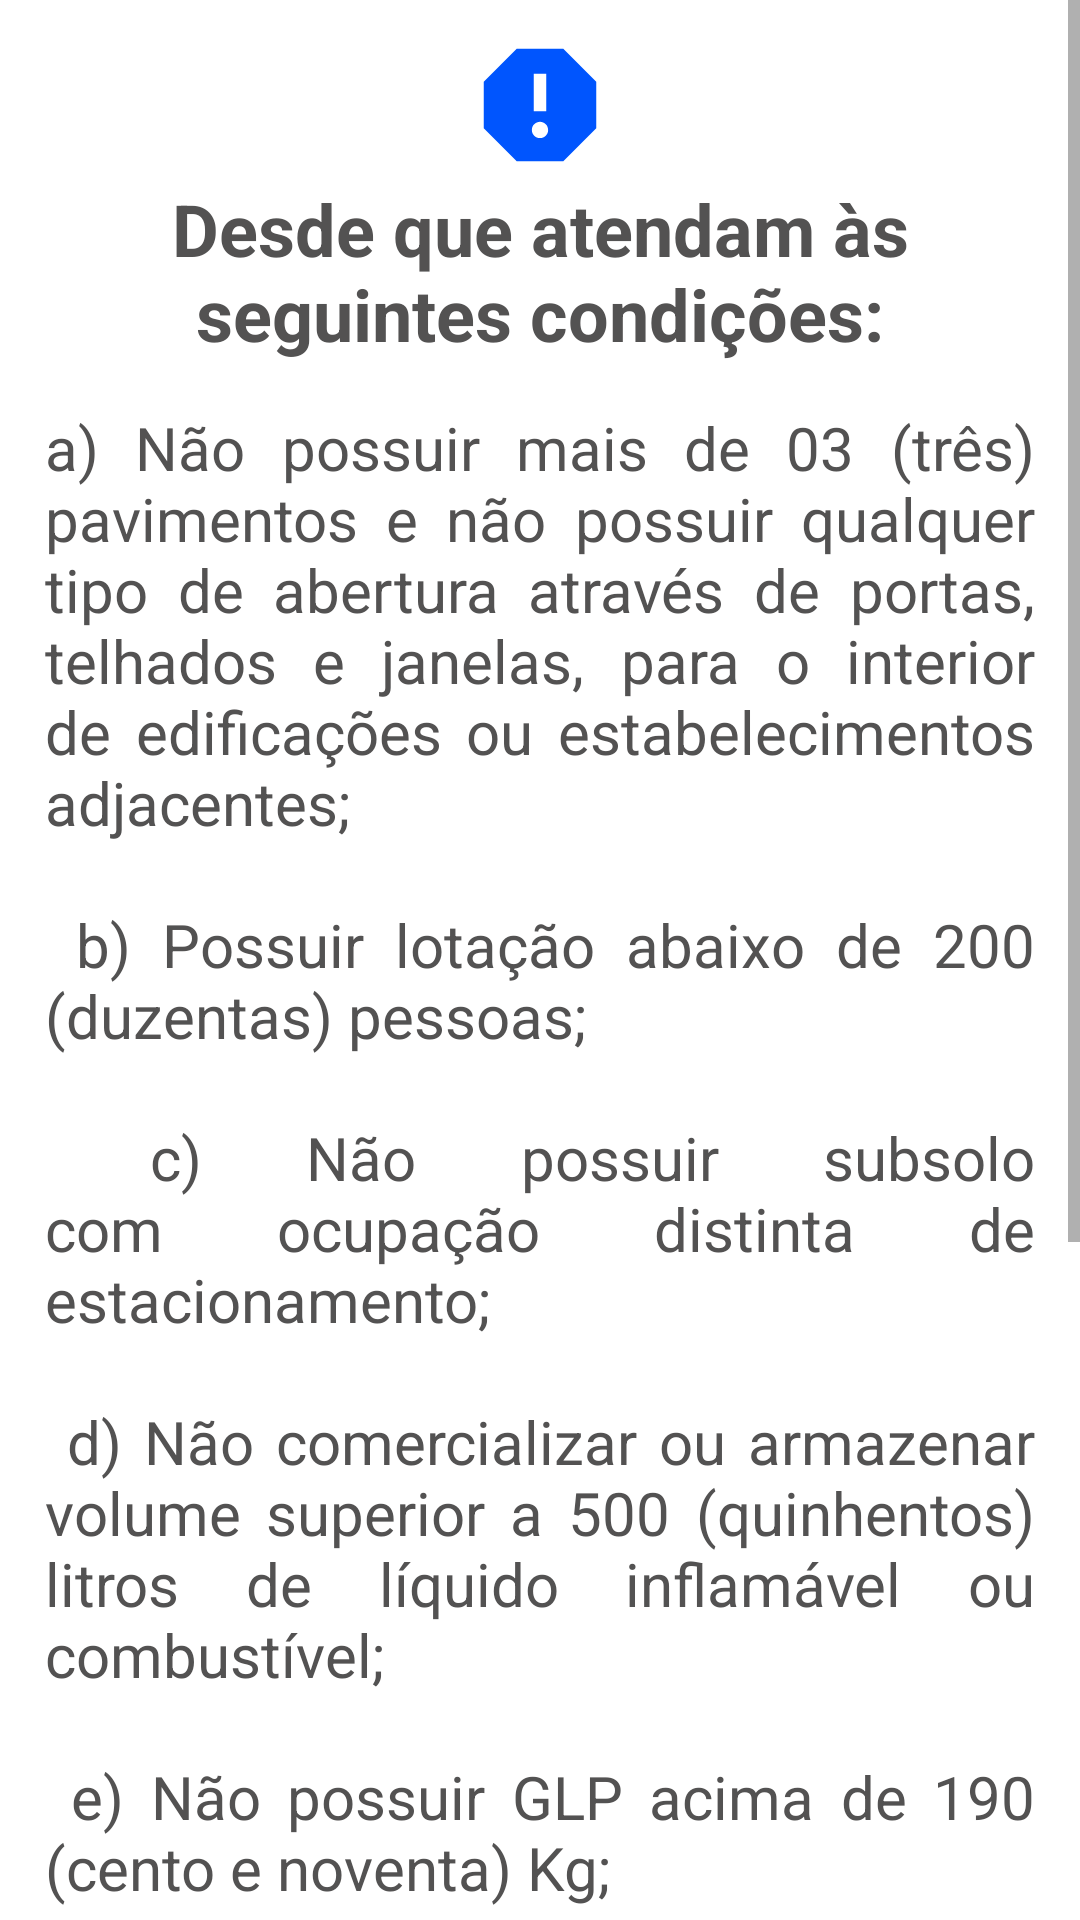

Here is an Android app screen rendered from its layout file. Give the layout XML and the strings, colors and styles it references.
<!-- AndroidManifest.xml: application theme Theme.SESCIP_Vistorias -->
<!-- res/layout/popup.xml -->
<?xml version="1.0" encoding="utf-8"?>
<ScrollView xmlns:android="http://schemas.android.com/apk/res/android"
    xmlns:app="http://schemas.android.com/apk/res-auto"
    android:layout_width="match_parent"
    android:layout_height="match_parent"
    android:orientation="vertical"
    android:layout_margin="10dp">

    <LinearLayout
        android:layout_width="match_parent"
        android:layout_height="match_parent"
        android:orientation="vertical"
        android:padding="10dp">

        <ImageView
            android:id="@+id/img_alert"
            android:layout_width="50dp"
            android:layout_height="50dp"
            android:layout_gravity="center"
            android:src="@drawable/ic_alert">
        </ImageView>

        <TextView
            android:id="@+id/tv_alertTitle"
            android:layout_width="match_parent"
            android:layout_height="wrap_content"
            android:gravity="center"
            android:hint="@string/alerta_tituloProcesso"
            android:textColor="@color/black_text"
            android:textColorHint="#535252"
            android:textSize="24sp"
            android:textStyle="bold">

        </TextView>

        <TextView
            android:id="@+id/tv_alertText"
            android:layout_width="match_parent"
            android:layout_height="wrap_content"
            android:layout_marginTop="10dp"
            android:hint="@string/alerta_textoProcesso"
            android:justificationMode="inter_word"
            android:padding="5dp"
            android:textColor="@color/black_text"
            android:textColorHint="#535252"
            android:textSize="20sp">

        </TextView>

        <Button
            android:id="@+id/bt_alert"
            android:layout_width="80dp"
            android:layout_height="wrap_content"
            android:layout_gravity="center"
            android:layout_marginTop="20dp"
            android:layout_marginBottom="10dp"
            android:background="@color/white"
            android:text="OK"
            app:backgroundTint="#0055FE">

        </Button>
    </LinearLayout>

</ScrollView>
<!-- resources referenced by this layout -->
<resources>
  <color name="black_text">#272626</color>
  <color name="white">#FFFFFFFF</color>
  <!-- drawable ic_alert (drawable) -->
  <vector android:height="24dp" android:tint="#0055FE"
      android:viewportHeight="24" android:viewportWidth="24"
      android:width="24dp" xmlns:android="http://schemas.android.com/apk/res/android">
      <path android:fillColor="@android:color/white" android:pathData="M15.73,3L8.27,3L3,8.27v7.46L8.27,21h7.46L21,15.73L21,8.27L15.73,3zM12,17.3c-0.72,0 -1.3,-0.58 -1.3,-1.3 0,-0.72 0.58,-1.3 1.3,-1.3 0.72,0 1.3,0.58 1.3,1.3 0,0.72 -0.58,1.3 -1.3,1.3zM13,13h-2L11,7h2v6z"/>
  </vector>
  <string name="alerta_textoProcesso">
          a) Não possuir mais de 03 (três) pavimentos e não possuir qualquer tipo de abertura através de portas, telhados e janelas, para o interior de
          edificações ou estabelecimentos adjacentes;\n\n
          b) Possuir lotação abaixo de 200 (duzentas) pessoas;\n\n
          c) Não possuir subsolo com ocupação distinta de estacionamento;\n\n
          d) Não comercializar ou armazenar volume superior a 500 (quinhentos) litros de líquido inflamável ou combustível;\n\n
          e) Não possuir GLP acima de 190 (cento e noventa) Kg;\n\n
          f) Não comercializar ou revender gás liquefeito de petróleo (GLP);\n\n
          g) Não comercializar, manipular ou armazenar produtos perigosos à saúde humana, ao meio ambiente ou ao patrimônio, tais como: explosivos,
          peróxidos orgânicos ou substâncias oxidantes, tóxicas, radioativas, corrosivas e perigosas diversas.
      </string>
  
      ALERTAS DE PROCESSO TÉCNICO
  <string name="alerta_tituloProcesso">
          Desde que atendam às seguintes condições:
      </string>
  <style name="Theme.SESCIP_Vistorias" parent="Theme.MaterialComponents.DayNight.DarkActionBar">
          
          <item name="colorPrimary">@color/purple_500</item>
          <item name="colorPrimaryVariant">@color/purple_700</item>
          <item name="colorOnPrimary">@color/white</item>
          
          <item name="colorSecondary">@color/teal_200</item>
          <item name="colorSecondaryVariant">@color/teal_700</item>
          <item name="colorOnSecondary">@color/black</item>
          
          <item name="android:statusBarColor" tools:targetApi="l">?attr/colorPrimaryVariant</item>
          
      </style>
  <color name="purple_500">#FF6200EE</color>
  <color name="purple_700">#FF3700B3</color>
  <color name="teal_200">#FF03DAC5</color>
  <color name="teal_700">#FF018786</color>
  <color name="black">#FF000000</color>
</resources>
